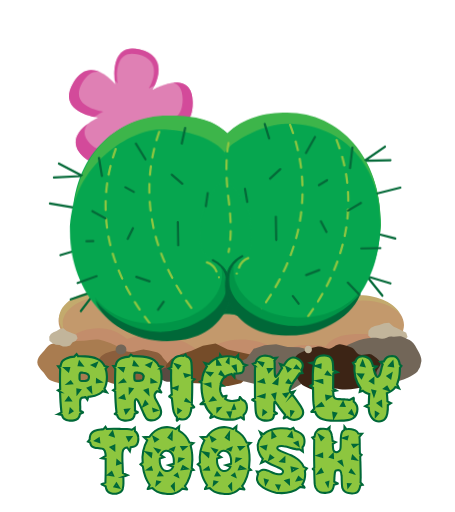
t = 0.00 s
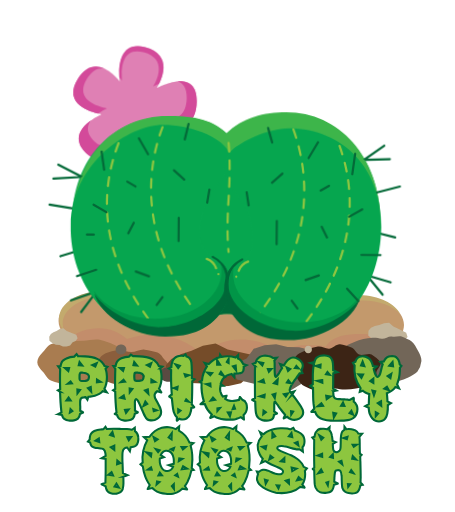
t = 0.23 s
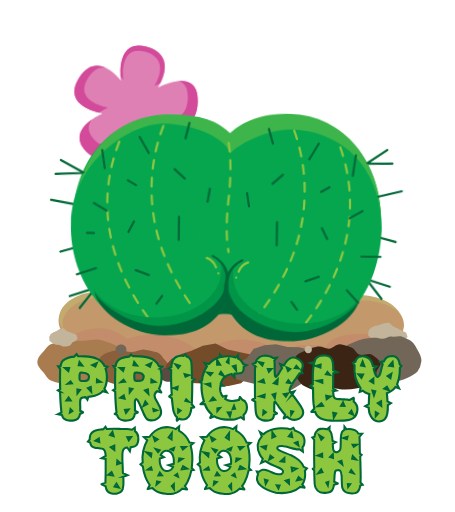
t = 0.35 s
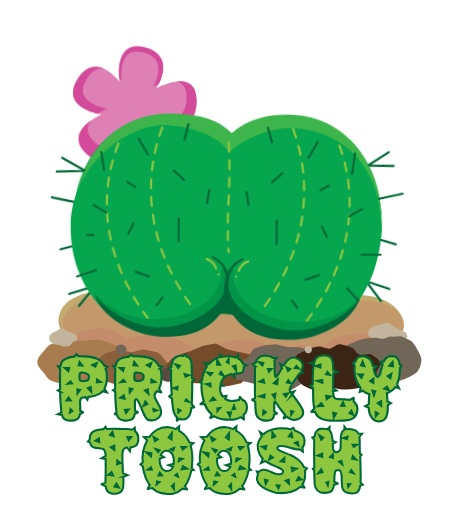
t = 0.60 s
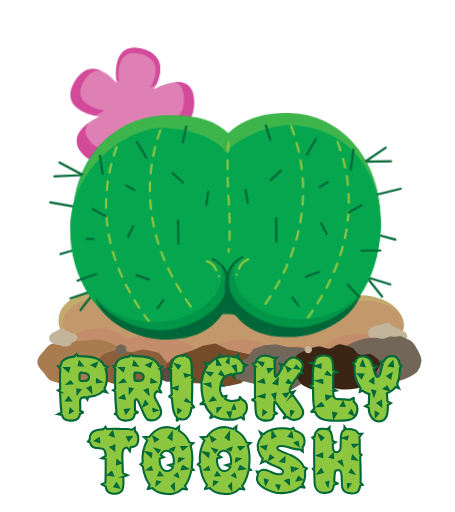
t = 0.73 s
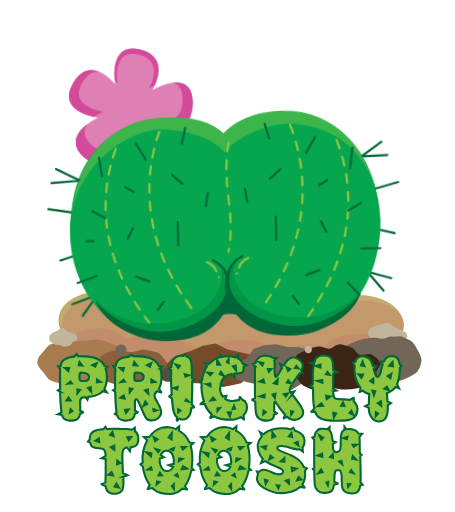
t = 0.98 s

The animated SVG that drew these frames (rendered in a browser with its animation timeline set to each time). Animation: 3 CSS @keyframes rules; one cycle of 1.10 s, repeats indefinitely.

<svg xmlns="http://www.w3.org/2000/svg" viewBox="0 0 411.79 463.34"><defs><style>    @keyframes sway {
      0% {
        transform: rotate(-1deg);
      }

      50% {
        transform: rotate(1deg);
      }

      100% {
        transform: rotate(-1deg);
      }
    }

    @keyframes sway2 {
      0% {
        transform: rotate(-2deg);
      }

      50% {
        transform: rotate(2deg);
      }

      100% {
        transform: rotate(-2deg);
      }
    }

    @keyframes line {
      0% {
        d: path('M206.85 129.2 Q203 150 206.85 180 T 206.85 228');
      }

      50% {
        d: path('M206.85 129.2 Q210.7 150 206.85 180 T 206.85 228');
      }

      100% {
        d: path('M206.85 129.2 Q203 150 206.85 180 T 206.85 228');
      }
    }

    #bkg {
      animation: sway2 1s 100ms ease infinite;
      transform-origin: center;
    }

    #needle-crack path {
      animation: line 1s ease infinite;
    }

    #flower {
      animation: sway 1s ease infinite;
      transform-origin: 50%;
    }

    #left,
    #right {
      transform: rotate(0);
      transform: rotate(3deg);
      animation: sway 1s ease infinite;
    }

    #left {
      transform-origin: 75% center;
    }

    #right {
      transform-origin: 25% center;
    }.cls-1,.cls-19,.cls-20,.cls-23{fill:none;}.cls-2{fill:#c3996c;}.cls-3{fill:#c38d6b;}.cls-4{fill:#c3aa6d;}.cls-5{fill:#a97c50;}.cls-6{fill:#8b5e3c;}.cls-7{fill:#754c29;}.cls-8{fill:#726658;}.cls-9{fill:#c2b59b;}.cls-10{fill:#3c2415;}.cls-11{fill:#594a42;}.cls-12,.cls-13{fill:#8dc63f;stroke:#006838;}.cls-12,.cls-13,.cls-19,.cls-20,.cls-23{stroke-miterlimit:10;}.cls-12{stroke-width:1.95px;}.cls-13{stroke-width:1.86px;}.cls-14{fill:#df80b4;}.cls-15{fill:#d34a9a;}.cls-16{fill:#06a64f;}.cls-17{fill:#3db54a;}.cls-18{fill:#006838;}.cls-19{stroke:#046938;}.cls-19,.cls-20,.cls-23{stroke-linecap:round;stroke-width:2px;}.cls-20,.cls-23{stroke:#8fc640;}.cls-20{stroke-dasharray:8.04 8.04;}.cls-21{fill:#019547;}.cls-22{fill:#8fc640;}.cls-23{stroke-dasharray:8;}</style></defs><g id="bounds"><rect class="cls-1" width="411.79" height="463.34"/></g><g id="pot"><path class="cls-2" d="M53,290.53C53,277,70.51,266,92.07,266a53.75,53.75,0,0,1,25.32,5.88,106.58,106.58,0,0,1,22.51-2.33c17.93,0,34.22,4.2,46.65,11.2a98.08,98.08,0,0,1,33.52-5.51,96.51,96.51,0,0,1,37.74,7.19,72.5,72.5,0,0,1,24.26-3.92,76.47,76.47,0,0,1,13.13,1.12c7-6.07,18.52-10.08,31.42-10.08,21.56,0,39,11,39,24.54,0,12.79-15.47,23.24-35.17,24.46-5.86,13.35-25.2,23.15-48.29,23.15a75.38,75.38,0,0,1-24.26-3.92,96.57,96.57,0,0,1-37.74,7.18,101.83,101.83,0,0,1-26.14-3.26c-16.62,4.51-40.27,1.42-62.06,1.83C54.64,344.94,70,337.94,70,313.58a23.83,23.83,0,0,1,.11-2.8C59.72,306.39,53,298.93,53,290.53Z"/><path class="cls-3" d="M85.38,340.87c9-.15,43.23,1.74,50.84,1.74,17.94,0,69.8,1.35,81.4,1.51,13.13-.16,53.67,2.51,62,2.67,4.46,0,32.2-2.4,45.09-2.4,16.69,0,38.49-5,38.49-10.11,0-22.49-14.68-32-36.25-32-12.89,0-25.26,1.22-32.29,11.31-4.34-1.25-13.47-1.15-17.93-1.15-8.32-.16-16.8,1.49-21.37,12-4.55-12-24-17.24-37.1-17.09-11.6-.15-25.84,3.68-34.16,14.3A67.84,67.84,0,0,0,137.44,303a66.54,66.54,0,0,0-22.51,3.87c-7.5-6.51-16.29-9.92-25.32-9.77-21.57,0-38.79,13.79-38.79,36.28C50.82,338.45,68.69,340.87,85.38,340.87Z"/><path class="cls-4" d="M73.62,315.93a21.94,21.94,0,0,1,.12-2.8c-1.18-.49-2.3-1-3.38-1.61.09,7,2.76,13.62,7.43,19.49A30.16,30.16,0,0,1,73.62,315.93Z"/><path class="cls-4" d="M56.73,292.88c0-13.53,17.36-24.55,38.79-24.55,9-.09,20.69,2,28.14,5.88,7.34-1.58,11.82-2.33,19.39-2.33,17.82,0,27.68,10.74,40,17.74,10.49-3.74,28.12-12.14,39.65-12.05,13.05-.09,31.92,3.91,43.45,8.77,7.57-2.62,9.9-5.59,18.17-5.5A75.63,75.63,0,0,1,297.39,282c7-6.07,18.4-10.08,31.21-10.08,14.5,0,27.12,5,33.78,12.49-4.9-10-19.63-17.28-37.06-17.28-12.81,0-24.23,4-31.22,10.08a75.43,75.43,0,0,0-13-1.12A72.13,72.13,0,0,0,257,280a95.59,95.59,0,0,0-37.51-7.19,97.17,97.17,0,0,0-33.31,5.51c-12.35-7-28.54-11.2-46.36-11.2a105.92,105.92,0,0,0-22.37,2.33,53.14,53.14,0,0,0-25.16-5.88c-21.43,0-38.79,11-38.79,24.55a18,18,0,0,0,5,12.08A16.47,16.47,0,0,1,56.73,292.88Z"/><path class="cls-5" d="M114.54,327.9c0,3-.45,5.77-3,8.34s-4.22,5.85-8.34,7.6a66.38,66.38,0,0,1-13.49,3.71c-4.35.77-9.56-2.39-14.46-2.39S65,348.73,60.62,348c-4.75-.84-10.33-1.82-14.06-3.4-4.13-1.74-5.4-5.82-7.8-8.23-2.55-2.58-5-5.39-5-8.43s1.94-6.07,4.49-8.65c2.4-2.41,4.15-6.31,8.28-8.06,3.73-1.58,10-1,14.77-1.83a80.84,80.84,0,0,1,14-1.08c4.9,0,10.43-1.55,14.78-.78,4.75.83,9.4,2.91,13.13,4.49,4.12,1.75,6.06,5.11,8.46,7.53C114.17,322.09,114.54,324.85,114.54,327.9Z"/><path class="cls-6" d="M86.25,332.27a8.24,8.24,0,0,1,2.49-6.59c2-1.91,3.49-4.62,6.9-6a56.65,56.65,0,0,1,11.16-2.93c3.6-.61,7.91,1.88,12,1.88s8.51-2.82,12.11-2.21c3.93.66,8.55,1.44,11.63,2.69,3.42,1.38,4.47,4.59,6.45,6.5s4.15,4.26,4.15,6.66-1.6,4.8-3.71,6.83-3.44,5-6.85,6.37c-3.09,1.25-8.3.78-12.22,1.44a69.87,69.87,0,0,1-11.56.86c-4.05,0-8.63,1.22-12.23.62a53.63,53.63,0,0,1-10.86-3.56c-3.41-1.37-5-4-7-5.94S86.25,334.68,86.25,332.27Z"/><polygon class="cls-7" points="241.7 330.54 235.58 336.57 226.04 339.44 218.14 346.8 206.87 349.24 195.13 349.67 183.81 346.98 172.22 346.57 161.11 343.88 151.11 338.99 150.17 330.54 155.12 324.8 163.46 320.54 173.32 317.34 183.61 312.98 195.13 310.96 206.08 316.28 216.47 318.59 226.57 320.88 237.26 323.37 241.7 330.54"/><polygon class="cls-8" points="209.94 335.36 214.89 328.17 223.18 324.49 229.6 315.71 239.47 312.45 249.92 311.49 260.29 314.14 270.68 314.15 280.85 316.81 290.22 322.04 291.79 331.73 287.85 338.54 280.77 343.77 272.23 347.84 263.41 353.27 253.51 352.12 243.02 350.36 233.53 348.11 224.3 345.89 214.53 343.44 209.94 335.36"/><polygon class="cls-9" points="70.22 306.09 68.45 308.57 65.74 309.65 63.46 312.67 60.27 313.55 56.98 313.56 53.83 312.24 50.59 311.9 47.5 310.59 44.74 308.36 44.56 304.74 46.01 302.37 48.38 300.68 51.18 299.46 54.1 297.76 57.35 297.07 60.37 299.49 63.26 300.63 66.07 301.75 69.05 302.97 70.22 306.09"/><polygon class="cls-9" points="368.87 304.99 366.11 307.69 362.23 308.56 358.69 311.82 354.17 312.37 349.6 311.86 345.4 309.79 340.95 308.86 336.83 306.8 333.28 303.69 333.48 299.32 335.77 296.7 339.27 295.04 343.3 294.02 347.56 292.44 352.15 292.13 356.04 295.51 359.9 297.34 363.66 299.13 367.63 301.06 368.87 304.99"/><path class="cls-8" d="M381.41,326.77a18.89,18.89,0,0,1-3.73,9.71c-1.79,2.08-5.34,3.6-8.2,5.12a41.61,41.61,0,0,1-8.62,3.1c-2.72.72-6.09-1.94-9.15-1.68-2.84.23-5.81,4.47-8.84,4.27s-6.05-1.77-8.82-2.39c-3-.68-4.49-5.5-7.09-6.59-2.9-1.21-7.83,1.9-10.07.28-2.63-1.91-5.82-4.28-7.3-6.59-1.73-2.69,2.79-7,3-10s-1.69-6,.4-8.47c1.78-2.08,5-2.41,7.83-3.94a35.88,35.88,0,0,1,8-2.74,47.9,47.9,0,0,1,8.41-1.09c2.84-.24,5.41.53,8.44.74s6.21-2.6,9-2c3,.68,6.8-.78,9.39.3,2.9,1.22,6.29,2.58,8.53,4.21,2.63,1.9,4.1,5.88,5.59,8.19C379.89,320,381.61,323.79,381.41,326.77Z"/><path class="cls-10" d="M264.4,330.7a17.3,17.3,0,0,1,4.41-9.41c2-2,6-3.39,9.24-4.81a50.94,50.94,0,0,1,9.65-2.81c3-.63,6.7,2.06,10.11,1.89,3.15-.16,6.57-4.24,9.93-3.95s6.65,1.89,9.71,2.57c3.31.74,4.82,5.51,7.67,6.65,3.18,1.26,8.75-1.66,11.19,0,2.85,1.93,6.33,4.35,7.9,6.65,1.85,2.68-3.29,6.77-3.6,9.69s1.7,6-.68,8.29c-2,2-5.58,2.23-8.8,3.65a44,44,0,0,1-9,2.48,60.08,60.08,0,0,1-9.37.85c-3.15.16-6-.66-9.34-.95s-7,2.39-10,1.7c-3.31-.74-7.56.59-10.4-.54-3.19-1.27-6.91-2.69-9.35-4.34-2.86-1.94-4.38-5.88-6-8.18C265.89,337.43,264.08,333.62,264.4,330.7Z"/><path class="cls-9" d="M279,319.73c4.37,0,4.38-6.79,0-6.79s-4.38,6.79,0,6.79Z"/><path class="cls-11" d="M151.05,345.4h2.46a6.64,6.64,0,0,0,4.53-1.88,6.42,6.42,0,0,0,0-9.06,6.69,6.69,0,0,0-4.53-1.88h-2.46a6.62,6.62,0,0,0-4.53,1.88,6.4,6.4,0,0,0,0,9.06,6.65,6.65,0,0,0,4.53,1.88Z"/><path class="cls-8" d="M109.12,320.83h.78a5,5,0,0,0,3.19-1.31,3.45,3.45,0,0,0,.93-1.45,3.36,3.36,0,0,0,.38-1.74l-.16-1.19a4.54,4.54,0,0,0-1.15-2l-.91-.7a4.56,4.56,0,0,0-2.28-.62h-.78a3.44,3.44,0,0,0-1.73.39A4,4,0,0,0,105,314.6a3.44,3.44,0,0,0-.39,1.73l.16,1.2a4.61,4.61,0,0,0,1.16,2l.91.7a4.42,4.42,0,0,0,2.27.61Z"/></g><g id="text"><path class="cls-12" d="M97.23,331.92l-1.67,1.85a16.47,16.47,0,0,1,.57,2q.23,1,.39,2.16a23.74,23.74,0,0,1,.14,6,24.79,24.79,0,0,1-1.19,5.63,6.43,6.43,0,0,1-.44,1.14c-.18.35-.35.73-.53,1.14L96.61,355l-3.69-1a12.23,12.23,0,0,1-3.08,2.46,18.15,18.15,0,0,1-4,1.67,21.76,21.76,0,0,1-4.27.79c-.29.06-.57.1-.83.14s-.52,0-.75,0l-.88,2.64-1.67-2.29h-.09l-1.49.18a7.56,7.56,0,0,0-1.41.26A2.38,2.38,0,0,0,73,361.1a7,7,0,0,0-.48,2.55v1.8c0,.68,0,1.39.09,2.16s0,1.4,0,2.11,0,1.37,0,2l2.46,1.32a.25.25,0,0,1,.08.17c0,.06,0,.09-.08.09l-2.64,1.32q-.44,3.08-1.89,4.26a7.5,7.5,0,0,1-3.56,1.54,17.26,17.26,0,0,1-2.9.26c-.35,0-.69,0-1,0a8.49,8.49,0,0,1-.92-.13,7.44,7.44,0,0,1-4-1.41,4.19,4.19,0,0,1-1.14-1.27,10.08,10.08,0,0,1-.88-2.24l-3.17-.71c0-.06.15-.09.44-.09s.44,0,.44-.08-.16-.09-.48-.09h-.4l2.64-1.41c-.35-3.1-.63-6.2-.83-9.27s-.34-6.2-.4-9.36a.08.08,0,0,1,.09-.09l-2-1.32,2-1.05q-.18-4.58-.18-9.14t.18-9.06l-1.85-2.55,2.2-.08a12.35,12.35,0,0,1,.62-2.47,7.15,7.15,0,0,1,1.84-2.77,10.27,10.27,0,0,1,2.81-1.71,20.32,20.32,0,0,1,7.12-1.67l2.11-2.28,1.5,2q2.8-.09,6.11.09a43.53,43.53,0,0,1,6,.7A24.76,24.76,0,0,1,88.44,325a12.53,12.53,0,0,1,3.87,2.9c.4.47.8,1,1.18,1.49a10,10,0,0,1,1,1.76Zm-38.5,1.14,3.08,2.73.7-2.73Zm5.1,29.36-1.76-2.55-1.85,2.55Zm0-17.14-2.38,2L65,347Zm-.53,28,2.11-1.23-1.58-1.67Zm6.77-20.74.09,3.25,2.19-2.9Zm1.23-22.07,3.08.27L72,327.7Zm6.24,14.16a7.5,7.5,0,0,0,1.49-.4,1.78,1.78,0,0,0,.88-.84,6,6,0,0,0,.53-1.71,3.58,3.58,0,0,0-.09-1.8c-.29-.94-1.2-1.64-2.72-2.11a10.73,10.73,0,0,0-2.24-.48,9.06,9.06,0,0,0-2-.05,1.46,1.46,0,0,0-.92.53,3.78,3.78,0,0,0-.4,1.05,13.44,13.44,0,0,0-.09,1.67v1.85a11.75,11.75,0,0,0,.22,1.36,1.47,1.47,0,0,0,.92.93,10.78,10.78,0,0,0,2.11.17A13.82,13.82,0,0,0,77.54,344.67Zm4.92,9.58-.35-4-2.46,1Zm5-25.41-3.78,1.59,2.55,1.32Zm3.61,16.79-3.26-2-.08,2.46Z"/><path class="cls-12" d="M146.88,331.83l-2,1.67H145a21.35,21.35,0,0,1,.57,2.11c.14.71.27,1.41.39,2.11a26.15,26.15,0,0,1,.18,6.07,21.12,21.12,0,0,1-1.23,5.62,7.3,7.3,0,0,1-.44,1.14l-.53,1.06,2,3.34c.12,0,.12.06,0,.17h-.09l-3.6-1.05a5.85,5.85,0,0,0-2.24,2.81,5.18,5.18,0,0,0,0,2,8.79,8.79,0,0,0,.43,1.53,17.33,17.33,0,0,0,1,1.89,7.67,7.67,0,0,0,.62,1.06c.35.7.74,1.46,1.18,2.28s.84,1.58,1.19,2.29a17.51,17.51,0,0,1,1,2.77,13.1,13.1,0,0,1,.4,2.24,6.4,6.4,0,0,1-1.41,4.13,9.21,9.21,0,0,1-2,1.76,11.2,11.2,0,0,1-2.41,1.23,9.82,9.82,0,0,1-3.08.35,17.37,17.37,0,0,1-1.85-.18,3.81,3.81,0,0,1-1.54-.57,6.5,6.5,0,0,1-1.18-1.1c-.29-.41-.63-.95-1-1.62s-.84-1.6-1.36-2.77q-.36-.79-.75-1.71c-.26-.62-.54-1.25-.84-1.9l-1.1-2.55c-.38-.87-.74-1.72-1.09-2.54-.47-1-.94-1.92-1.41-2.77s-.94-1.33-1.41-1.45a1,1,0,0,0-.7.35,1.16,1.16,0,0,0-.44.7c-.06.3-.12.68-.17,1.15s0,1.21,0,1.88,0,1.37,0,2.07.09,1.49.09,2.2v2l2.46,1.41c.06,0,.09,0,.09.08a.26.26,0,0,1-.09.18L122,374.46q-.45,3.26-1.81,4.4a7.15,7.15,0,0,1-3.56,1.49,14,14,0,0,1-2.81.26c-.35,0-.7,0-1,0a8.17,8.17,0,0,1-1-.13,7.17,7.17,0,0,1-3.87-1.5,6.56,6.56,0,0,1-1-1.14,6.91,6.91,0,0,1-1-2.28l-1.93-.79a.16.16,0,0,1-.18-.18l.09-.09,1.49-1.23q-.52-4.65-.79-9.36t-.35-9.45v-.09l-1.85-1.23,1.85-1.14q-.18-4.48-.13-9t.22-9.14l-1.76-2.55,2-.09a14.56,14.56,0,0,1,.62-2.46,7.08,7.08,0,0,1,1.84-2.77,10,10,0,0,1,2.82-1.71,20.88,20.88,0,0,1,7-1.59l1.58-1.67,1.93,1.32c1.94-.06,4,0,6.11.13a49.63,49.63,0,0,1,5.93.75,21.26,21.26,0,0,1,5.28,1.71,12.24,12.24,0,0,1,3.78,3,10,10,0,0,1,1.23,1.49,13.9,13.9,0,0,1,1,1.76ZM108.47,333l2.9,2.63.79-2.63Zm4.22,27.68-.71-2.81-2.9,2.11Zm.35-15.38-1.23-1.58-2.29,2Zm1,28.22,2.19-2.82-3.07.35Zm3.34-22,.08,3.43,2.29-3Zm3.42-21.09,3.17.26-2.46-3.08Zm9,9.4a3.86,3.86,0,0,0-2.73-2.2,15.08,15.08,0,0,0-2.15-.39,8.94,8.94,0,0,0-1.89-.05,1.49,1.49,0,0,0-1.32,1.59,6.81,6.81,0,0,0-.17,1.67,15.46,15.46,0,0,0,.09,1.75,4.89,4.89,0,0,0,.17,1.5,1.35,1.35,0,0,0,.88.79,6.08,6.08,0,0,0,2.11.22,15.46,15.46,0,0,0,2.28-.22,9.84,9.84,0,0,0,1.46-.35,1.65,1.65,0,0,0,.83-.79,6.56,6.56,0,0,0,.53-1.67A4,4,0,0,0,129.74,339.83Zm.18,27.42,3.25-1.75-1.67-2.11Zm1.31-13.88,2.9,2.9-.44-3.87Zm1.76-23,2.64,1.41,1.14-3.08ZM137,346l3.25-.43-3.17-2Zm4.57,25.32-2.73-1.06.35,1.85Z"/><path class="cls-12" d="M176,343.26l-2,1.76H174q0,5-.09,10.24c-.06,3.48-.17,7-.35,10.59l2.2,2.55v.17a.08.08,0,0,1-.09.09l-2.46.44a19,19,0,0,1-1.32,5.89,7,7,0,0,1-3.08,3.73,7.53,7.53,0,0,1-3.34.93h-.08a7.75,7.75,0,0,1-3.17-.71l-1.93,1.67h-.18c-.06,0-.09,0-.09-.08l.09-2.9a7.77,7.77,0,0,1-1.76-2.2,15.8,15.8,0,0,1-1.71-5.41q-.48-3.19-.83-7.07l-.27-2.37-2.28-1.67q-.09,0-.09-.18l.09-.09,2.11-1.67h.08q-.43-5.54-.57-11.07t0-11.08l-2-1.32,2.2-1.23a2.36,2.36,0,0,1,0-.48,2,2,0,0,0,0-.4,16.82,16.82,0,0,1,1.06-4.61,7.38,7.38,0,0,1,1.75-2.59,8.19,8.19,0,0,1,2.46-1.54,10.4,10.4,0,0,1,3.43-.66,5.62,5.62,0,0,1,1.14-.05c.36,0,.74.08,1.15.14l1.84-1.32.79,1.84a6.94,6.94,0,0,1,2.9,1.67,6.79,6.79,0,0,1,1.63,4q.31,2.55.4,7.38c.05,1,.08,2.07.08,3.21v3.56Zm-18.45,7.91,2.81,1.23.35-2.29Zm1.4-21.36,2.29,3.17,1.49-2Zm2.38,43.33,1.93-1.58-1.93-1.05Zm5.88-34.36.71,2.1,2.9-1.23Zm3.34,24.61-2-1.94-.7,1.32Z"/><path class="cls-12" d="M219.42,361.89a5,5,0,0,1,3.42,3.25,9.65,9.65,0,0,1,.66,3.83,8.92,8.92,0,0,1-.92,3.82,12.9,12.9,0,0,1-2.11,2.82l.26,3.77c0,.06,0,.09,0,.09s0,0,0,.09h-.09l-.09-.09-2.55-1.93a15.21,15.21,0,0,1-4.13,1.58,15.92,15.92,0,0,1-3.16.57c-1.12.09-2.26.13-3.43.13a38.87,38.87,0,0,1-4.79-.3,25,25,0,0,1-4.53-1,20.22,20.22,0,0,1-4-1.76l-3.52,1.49a.08.08,0,0,1-.09-.09s-.08,0-.08-.17l1.4-2.9a21.91,21.91,0,0,1-6.32-9.41l-3.78.18c-.06,0-.09,0-.09-.05s0,0-.09,0,0-.18.09-.18l3-2.46a43.62,43.62,0,0,1-1.81-8.22,46.78,46.78,0,0,1-.22-8.3v-.09l-1.49-1.23,1.85-1a27.22,27.22,0,0,1,4.48-12.75l-2-3.08,3.6,1a21.32,21.32,0,0,1,4.48-3.87,19.42,19.42,0,0,1,5.45-2.28l.36-2.29,1.31,1.94a24.86,24.86,0,0,1,12.75.52l2.2-2.1v3a8.32,8.32,0,0,1,2.81,2,10,10,0,0,1,1.76,2.95l3,1.14-2.46,1.14a5.36,5.36,0,0,0,.05.7,6.48,6.48,0,0,1,0,.8,8.94,8.94,0,0,1-.57,2.72,3.16,3.16,0,0,1-2.24,1.76,8.09,8.09,0,0,1-2.51.35c-1,0-2,.06-3.12.17l-.08,3.17-2.47-2.9a7.16,7.16,0,0,1-1,.26,7.26,7.26,0,0,0-1,.27A10.36,10.36,0,0,0,203,341.5a12.62,12.62,0,0,0-2.85,4.57,4.88,4.88,0,0,0-.27.62,6,6,0,0,0-.17.7l2.11,1.67h-2.29a12,12,0,0,0-.09,5.19,13,13,0,0,0,2.29,4.66l3.08-.8H205v.18l-1.14,2.64a9.1,9.1,0,0,0,4.57,1.84,12.06,12.06,0,0,0,3.12,0c1-.15,2-.31,3-.49.29-.05.57-.1.84-.13s.54-.07.83-.13l.88-2.64c.06,0,.09,0,.09,0s0,0,.09,0l.08.08Zm-32.79-14.24,3.87,1.94-.18-2.55Zm1.23-10.37,2.46,2.2,1.5-1.76Zm6.68,24.44-1.76-1.85-1.93,2.55Zm2-31.65h2.55l-2.55-4Zm2.38,39.29-2.11.27v2.2ZM200,336.58l-1.14,1.93,3.6,1.5Zm5.36-9,1.5.88V325Zm.88,45.71,1.85,3.34.88-3.43Zm5.54-5.89-1.14,2.72,2-.35Zm-.88-35.86,2.73,3.51-.36-4.13Z"/><path class="cls-12" d="M268.41,341.68c-.65.82-1.28,1.68-1.89,2.59s-1.2,1.8-1.76,2.68a28.46,28.46,0,0,0-1.45,2.55,13,13,0,0,0-.88,2.11,3.42,3.42,0,0,0-.13,1.93,5.12,5.12,0,0,0,.83,1.76l3.08-1.05-1.85,2.81.09-.09a1,1,0,0,1,.35.44c1,1.17,2,2.54,3.12,4.09l2.86,4.08q1.41,2,2.5,3.87a7,7,0,0,1,1.1,3.61,5.79,5.79,0,0,1-.83,3.25,6.94,6.94,0,0,1-2.68,2.55,9.13,9.13,0,0,1-4.4,1.14,6.69,6.69,0,0,1-3.07-.62,9.22,9.22,0,0,1-3.52-2.11l-2.9,1.24-.09.08-.09-.08v-.18l1.24-2.81-.8-1.06q-1.31-1.57-2.72-3.43t-2.64-3.6l-.17-.26c-.65-.94-1.22-1.75-1.72-2.42a3.75,3.75,0,0,0-1.18-1.19h-.18c-.18.12-.29.52-.35,1.19s-.09,1.39-.09,2.15v3.69a15.52,15.52,0,0,1-.09,1.76l2.55,1.76a.09.09,0,0,1,0,.18l-2.72,1v.36a7.06,7.06,0,0,1-.93,3,4.12,4.12,0,0,1-2.06,1.5,12.11,12.11,0,0,1-3.78.52,16.2,16.2,0,0,1-3.69-.44,11.06,11.06,0,0,1-3.17-1.58,6.11,6.11,0,0,1-2-2.63,14.38,14.38,0,0,1-.92-4.4c-.15-1.81-.28-4.51-.4-8.08L228.5,362c-.12,0-.17,0-.17-.09s0-.08,0-.08,0,0,0-.09l2.47-1.5c-.06-3.86-.09-7.82-.09-11.86V336.05c.06-1.05.09-2,.09-2.72s0-1.44.08-2h.09l-2-2,2.46-1a11.41,11.41,0,0,1,.57-1.94,7.74,7.74,0,0,1,.84-1.4,8.47,8.47,0,0,1,2.37-2.07,8.14,8.14,0,0,1,3.43-1,16,16,0,0,1,4.17.22,9.3,9.3,0,0,1,3.56,1.36.7.7,0,0,0,.4.22.81.81,0,0,1,.39.22l3.34-.26-2.19,2.64a16.29,16.29,0,0,1,.26,3.07v2.86c0,1,0,2.05,0,3.08s.08,2,.14,2.81a12.82,12.82,0,0,0,.26,2.06c.29,1,.75,1.13,1.36.4s1.36-1.74,2.24-3a35.09,35.09,0,0,1,2.73-4.4l-1.76-3.69,3.34,1.14c.29-.46.59-.92.88-1.36s.58-.86.88-1.27c2.17-2.93,4.33-4.43,6.5-4.49a8.1,8.1,0,0,1,3.87.84,10.24,10.24,0,0,1,3.16,2.24,6.15,6.15,0,0,1,1.41,6.59c-.12.3-.25.6-.4.93l-.48,1.09,1,2.47-2.55.17c-.41.59-.85,1.23-1.32,1.93S268.93,341,268.41,341.68Zm-33.84-13.89,2.81,2.81.88-2.11Zm3.78,15.82-3.26,1.76,4,.88Zm1.14,13.62-4.22,1.41,3.95,1.06Zm1,15.83-1.94-1.32-.26,3.07Zm2-39.12.88,2.38,2.19-2.38Zm4.22,23.12,1.93,3.08.61-3.87Zm1.31-10.2,2.9.71.36-4.05Zm9,9.93,1.67,2,1.76-2.64Zm2.55-24.08,1.14,2.9,1.85-1.58Zm3.51,14-2.1-2.46-1.24,1.84Zm2.11,25.84-1.75-.35.17,2.81Zm1.76-39.47,3.26.36-2-2.29Z"/><path class="cls-12" d="M320.17,363.56a7.39,7.39,0,0,1,1.41,1.23,8.58,8.58,0,0,1,1.71,3.52,9.28,9.28,0,0,1,0,4.13,9.54,9.54,0,0,1-3.78,6.07,8.36,8.36,0,0,1-3,1.36,29,29,0,0,1-3.48.57c-1.17.12-2.37.2-3.6.26s-2.58.09-4,.09c-.94,0-1.91,0-2.9,0s-2.08-.08-3.26-.14a35.64,35.64,0,0,1-7.11-1.27,11.59,11.59,0,0,1-4.31-2.33,9.59,9.59,0,0,1-2.64-4.31l-3.25.09a.08.08,0,0,1-.09-.09c-.12-.11-.12-.17,0-.17l2.55-2.81c-.12-.65-.22-1.31-.31-2s-.19-1.42-.31-2.24a60.29,60.29,0,0,1-.39-6.51c0-2.46-.08-5.12-.13-8v-.08l-2.46-1.59,2.28-1.67c-.06-1.11-.07-2.18,0-3.2s0-2,0-2.95c0-1.64,0-3.08.09-4.31s.13-2.3.22-3.2.19-1.72.31-2.42a17.56,17.56,0,0,1,.44-2l-3-1.15,3.43-.79a13.38,13.38,0,0,1,.87-2.41,4.73,4.73,0,0,1,1.5-1.81,7.63,7.63,0,0,1,3.25-1.45,15.31,15.31,0,0,1,3.78-.3,12,12,0,0,1,3.52.66,4.78,4.78,0,0,1,2.54,2.24,9.7,9.7,0,0,1,1.23,4.17,62.15,62.15,0,0,1,.27,6.29l3.69,1.75-3.6,1q-.09,3.43-.09,6.9t-.09,7l2.9,1.76-2.81.52.09.09a33.33,33.33,0,0,0,.13,3.47,4.49,4.49,0,0,0,.57,1.89,2.61,2.61,0,0,0,1.32,1.28,9.6,9.6,0,0,0,2.81.57h1.19a10.7,10.7,0,0,1,1.36.09c.88,0,1.82,0,2.81.09s2,.14,3,.26c.29.06.57.1.84.13s.54.08.83.13l3.43-1.84h.18a.29.29,0,0,1,.08.17Zm-34.1-32.43,3.87,1.49.17-2.63Zm5.54,12.92-4.22.62,4.31,1.67Zm.61,23.12-1.4-2.11-3,2.46Zm2.9-28.48,3.25.44-2-2.38Zm4,20.13-3.87-.62.44,3Zm2.55,14.94.52,3.87,1.94-3.34Zm10-6.42-1.23-3-1.67,2.9Zm6.33,4.49-1.59,1.93,3,1.32Z"/><path class="cls-12" d="M359.39,324.1a7.61,7.61,0,0,1,1.41,2.06,13.61,13.61,0,0,1,1,3.74l1.49,1.32L361.94,333a55.21,55.21,0,0,1-.35,6.06,25.81,25.81,0,0,1-1.32,6c-.11.35-.25.79-.39,1.32a7.54,7.54,0,0,1-.49,1.32l1.76,3.69-3.34-1.15a16.05,16.05,0,0,1-3.34,3.39,18.94,18.94,0,0,1-4.31,2.33c.12,1.23.22,2.43.31,3.6s.16,2.4.22,3.69l3.08,1.5L351,366.64v.09a36.77,36.77,0,0,1-.49,7.6,10.43,10.43,0,0,1-1.89,4.44,6.65,6.65,0,0,1-2.68,2.07,8,8,0,0,1-2.94.57,7.2,7.2,0,0,1-3.08-.62c-2.23-.88-3.95-2.87-5.18-6a10.2,10.2,0,0,1-.66-2.33c-.15-.85-.28-2-.4-3.39V369l-3.07-1.4,3.16-1.85c.06-1.52.11-3,.17-4.52s.15-3,.27-4.53a11.81,11.81,0,0,1-3.12-1.23,21.43,21.43,0,0,1-2.68-1.85l-2.82,1.06.71-3.43a30.31,30.31,0,0,1-4.66-9.76,29.6,29.6,0,0,1-.7-10.81l-1.5-2.2,2.2-1.14a6.89,6.89,0,0,1,2.2-3.6,6,6,0,0,1,3.07-1.23,8.86,8.86,0,0,1,3.74.26,10,10,0,0,1,3.21,1.58,7.83,7.83,0,0,1,2.11,2.64,26.48,26.48,0,0,1,1.49,3.87.59.59,0,0,0,0,.26.41.41,0,0,1,.05.18l3.25.44-2.55,2.11c.29,1.17.6,2.28.92,3.34a10.76,10.76,0,0,0,1.1,2.54q.79,1.5,1.59,1.41c.52-.06,1-.47,1.4-1.23a8.86,8.86,0,0,0,1.14-2.86c.3-1.2.62-2.56,1-4.08a15.63,15.63,0,0,1,.44-1.67c.18-.53.35-1.06.53-1.58l-2.2-2.11,3.25-.53a10.9,10.9,0,0,1,1.5-2.38,6.12,6.12,0,0,1,2.94-2,10.7,10.7,0,0,1,3.12-.52,7.56,7.56,0,0,1,2.51.52A6.69,6.69,0,0,1,359.39,324.1ZM328.54,339l-4-.17,2.55,3Zm1.15-7.64-1.5-4-1.41,3.43Zm5.44,13.53,2.73,1.58v-3.69Zm2,8.7,1.31,4,1.15-3.43Zm3,23,2-2.28-2-1.15ZM342,364.88l3,2.29-.18-4ZM351.75,353l-1.59-2.82L348,351.79Zm2.37-14.68-3.25,2,2.46,1.85Zm1.58-6.86-.44-3.78-2.9,3.26Z"/><path class="cls-13" d="M122.15,390.22a7.3,7.3,0,0,1,3,5.43,12,12,0,0,1-.26,4.32,6.2,6.2,0,0,1-2,3.42,5,5,0,0,1-2.14,1,17.79,17.79,0,0,1-2.49.36l-.71,3.65-2.5-3.47a4.18,4.18,0,0,0-3.65,2.49,13.17,13.17,0,0,0-.58,3.52c-.09,1.51-.07,3.76,0,6.73.12,1.48.2,3.13.23,4.94s.1,3.66.22,5.56l4.19,1.79-3.92,1.51h.09c.06,1.36.09,2.52.09,3.47v2.59a20.34,20.34,0,0,1-.67,5.07,5.36,5.36,0,0,1-1.38,2.14,8.19,8.19,0,0,1-1.52,1.16,7.11,7.11,0,0,1-2.13.8,3.37,3.37,0,0,1-1.07.17h-1a11.88,11.88,0,0,1-3.65-.53,5.8,5.8,0,0,1-4.28-4.27,6.22,6.22,0,0,1-.26-1,5.13,5.13,0,0,1-.09-.93L92,438.39l-.08-.08c0-.06,0-.09,0-.09s0,0,0-.09l3.48-1.34q.18-5.25.22-10.6c0-3.56,0-7.18,0-10.86L92,414.71l3.65-2.14v-.27a12.06,12.06,0,0,0-.89-4.36,3.53,3.53,0,0,0-3-2.05c-.6-.06-1.31-.15-2.14-.27s-2-.15-3-.26a6.49,6.49,0,0,1-2.72-.9,3.59,3.59,0,0,1-1.51-1.55,8.5,8.5,0,0,1-.8-2.45l-2-.8,1.6-2.05a14.17,14.17,0,0,1,.27-2.72,6.57,6.57,0,0,1,1-2.45A7,7,0,0,1,85.32,390,18.59,18.59,0,0,1,91,388.61c.78-.06,1.67-.15,2.68-.26l1.78-2.14,1.16,2q3.1-.18,6.32-.18c2.14,0,4.15,0,6.06.09,2.25,0,4.23.06,5.92.17a31.07,31.07,0,0,1,4.5.63L122,387.1Zm-32.33,9.7-.36-3-3,1.87Zm8.28,29.75,4.19.62-1.34-3Zm1.51-36,3.21,1L101.75,391Zm3.83,9.7-3.11,1.43,3.11,2.32Zm4.1,37.77-2.14-3.39-1.69,2.58Zm-1.6-21,2.94-1-2.68-2.32Zm12.73-24.58-3.47.18,1.34,2.76Z"/><path class="cls-13" d="M175.22,425.3l-2,.36a42,42,0,0,1-3.57,10.6,18.71,18.71,0,0,1-1.11,1.82l-1.2,1.74,2,3v.09a.08.08,0,0,1-.09.09h-.09l-4.19-.72a21.52,21.52,0,0,1-4.72,3.3,14.3,14.3,0,0,1-3.65,1.2,20.38,20.38,0,0,1-3.56.31,16.79,16.79,0,0,1-3.12-.27,26.53,26.53,0,0,1-5.07-.89,14.38,14.38,0,0,1-5.26-2.76,10.42,10.42,0,0,1-1.69-1.51l-4,.8c-.06,0-.09,0-.09,0s0-.05-.09-.05v-.18l1.79-3.29a33.6,33.6,0,0,1-2.28-3.74,36.14,36.14,0,0,1-1.82-4.1,44.85,44.85,0,0,1-2.14-8.9v-.09l-2.14-2,2-1.61a34.21,34.21,0,0,1,.49-10.37,37.6,37.6,0,0,1,3.61-9.66l-3-2.85,5.08-.36a23.65,23.65,0,0,1,5-5.21,17.28,17.28,0,0,1,6.14-3,21.81,21.81,0,0,1,6.46-.45,19.66,19.66,0,0,1,6.27,1.7l3-2.5-.26,3.83a23.87,23.87,0,0,1,5.74,4.59,22.88,22.88,0,0,1,3.87,6.27L175,401l-2.5,2.23a2.91,2.91,0,0,0,.18.71,39.06,39.06,0,0,1,1.29,7.61,47.65,47.65,0,0,1-.13,8.51c-.06.59-.11,1.17-.13,1.74a11,11,0,0,1-.23,1.64Zm-42.48-15.76,3.92,3.47.36-2.67Zm4.55,15.5-.63-2.05L133.9,425Zm1.78-29.48,1.24,3.65,2.32-1.69Zm5.34,11.93-3.38-1,2.05,2.67Zm-.18,28.77-2.13-.45-.36,2.58Zm2.32-6.15-1.87-2.4-1.25,2.58Zm-1.87-15.23a13,13,0,0,0,0,3.74,13.59,13.59,0,0,0,1,3.48,8.76,8.76,0,0,0,1.74,2.67,4.77,4.77,0,0,0,2.14,1.29,5.12,5.12,0,0,0,2.22.13,6.26,6.26,0,0,0,2.85-1.07,5.58,5.58,0,0,0,2-2.75L152.78,421l4.46-1.25a4.14,4.14,0,0,0,.08-1,15.42,15.42,0,0,0-.22-4.18,11.12,11.12,0,0,0-1.38-3.83,5.77,5.77,0,0,0-2.54-2.32,5.5,5.5,0,0,0-3-.53,4.66,4.66,0,0,0-2.67,1.24,9.24,9.24,0,0,0-2,2.68l2.85,1.95Zm7.92-19,2.67,1.78.18-5.53Zm4.9,9.52-2.85,1.16,2.14,1Zm-.09,37-.09-4.18L155.54,440Zm1.25-12.2,2.4,1.16-.71-2.41Zm3.21-13,3.11-1.87-2.76-.45Zm2.4-12.74,1.25,2.23,2.58-2.23Zm5,19.69L165.69,422l-1.15,2.76Z"/><path class="cls-13" d="M227.05,425.3l-2,.36a42,42,0,0,1-3.57,10.6,18.71,18.71,0,0,1-1.11,1.82l-1.2,1.74,2.05,3v.09a.08.08,0,0,1-.09.09H221l-4.19-.72a21.52,21.52,0,0,1-4.72,3.3,14.3,14.3,0,0,1-3.65,1.2,20.38,20.38,0,0,1-3.56.31,16.79,16.79,0,0,1-3.12-.27,26.53,26.53,0,0,1-5.07-.89,14.31,14.31,0,0,1-5.26-2.76,10.42,10.42,0,0,1-1.69-1.51l-4,.8c-.06,0-.09,0-.09,0s0-.05-.09-.05v-.18l1.78-3.29a35.1,35.1,0,0,1-2.27-3.74,36.14,36.14,0,0,1-1.82-4.1,44.16,44.16,0,0,1-2.14-8.9v-.09l-2.14-2,2-1.61a34.21,34.21,0,0,1,.49-10.37A37.6,37.6,0,0,1,185,398.5l-3-2.85,5.08-.36a23.84,23.84,0,0,1,5-5.21,17.41,17.41,0,0,1,6.15-3,21.81,21.81,0,0,1,6.46-.45,19.59,19.59,0,0,1,6.27,1.7l3-2.5-.26,3.83a23.87,23.87,0,0,1,5.74,4.59,22.64,22.64,0,0,1,3.87,6.27l3.48.45-2.5,2.23a2.91,2.91,0,0,0,.18.71,39.06,39.06,0,0,1,1.29,7.61,47.65,47.65,0,0,1-.13,8.51c-.06.59-.1,1.17-.13,1.74a9.82,9.82,0,0,1-.23,1.64Zm-42.48-15.76,3.92,3.47.36-2.67Zm4.55,15.5-.63-2.05L185.73,425Zm1.78-29.48,1.24,3.65,2.32-1.69Zm5.34,11.93-3.38-1,2,2.67Zm-.18,28.77-2.14-.45-.35,2.58Zm2.32-6.15-1.87-2.4-1.25,2.58Zm-1.87-15.23a13,13,0,0,0,0,3.74,13.59,13.59,0,0,0,1,3.48,8.94,8.94,0,0,0,1.74,2.67,4.77,4.77,0,0,0,2.14,1.29,5.12,5.12,0,0,0,2.22.13,6.26,6.26,0,0,0,2.85-1.07,5.53,5.53,0,0,0,2.05-2.75L204.61,421l4.45-1.25a3.54,3.54,0,0,0,.09-1,15.42,15.42,0,0,0-.22-4.18,11.12,11.12,0,0,0-1.38-3.83,5.77,5.77,0,0,0-2.54-2.32,5.5,5.5,0,0,0-3-.53,4.66,4.66,0,0,0-2.67,1.24,9.07,9.07,0,0,0-2,2.68l2.85,1.95Zm7.92-19,2.68,1.78.17-5.53Zm4.9,9.52-2.85,1.16,2.14,1Zm-.09,37-.09-4.18L207.37,440Zm1.25-12.2,2.4,1.16-.71-2.41Zm3.21-13,3.11-1.87-2.76-.45Zm2.4-12.74,1.25,2.23,2.58-2.23Zm5,19.69L217.53,422l-1.16,2.76Z"/><path class="cls-13" d="M277.79,423.79l-1.87,2.4v.09a17.24,17.24,0,0,1,.27,3q0,5.7-2.58,9.17l2,2.68c.12,0,.12.06,0,.17l-.09.09-3.92-.71a20.67,20.67,0,0,1-8,4.36,29.8,29.8,0,0,1-8.64,1.25,26.51,26.51,0,0,1-2.67-.13c-.9-.09-1.76-.19-2.59-.31a24.81,24.81,0,0,1-7-2.28A48.9,48.9,0,0,1,238,441a16,16,0,0,1-3.52-2.94,8,8,0,0,1-1.65-3.12,5.67,5.67,0,0,1-.13-2.94,19.76,19.76,0,0,1,.84-3v-.08l-1.07-2.32,2.14.27a4.24,4.24,0,0,1,1.61-1.16,9.4,9.4,0,0,1,1.87-.54,6.79,6.79,0,0,1,2.53.14,16.79,16.79,0,0,1,2.54.84c.89.36,1.8.76,2.72,1.21a30.13,30.13,0,0,0,2.89,1.2,17.86,17.86,0,0,0,3.16.62,5.62,5.62,0,0,0,2.72-.26,2.31,2.31,0,0,0,1.38-1.34,2.22,2.22,0,0,0-.13-1.78,4.74,4.74,0,0,0-1.83-1.6c-.86-.48-2-1-3.52-1.7l-5-2.18a26.15,26.15,0,0,1-4.9-2.72,1.49,1.49,0,0,1-.31-.17l-.32-.18-3.74,1.69,1.52-3.74a14.92,14.92,0,0,1-2.76-4.1,15.94,15.94,0,0,1-1.83-8.41,15.41,15.41,0,0,1,3.7-7.79l-1.61-3.92,3.21,2.05c.24-.24.46-.45.67-.63l.76-.62a18.74,18.74,0,0,1,3.69-2.05,25.25,25.25,0,0,1,4.68-1.43,40.09,40.09,0,0,1,5.61-.71,30.3,30.3,0,0,1,6.14.27c.54.12,1.06.22,1.56.31s1,.19,1.56.31l2.32-1.33,1.33,2.4a26.29,26.29,0,0,1,3.83,1.78,9.81,9.81,0,0,1,3.07,2.32,7.84,7.84,0,0,1,1.47,2.76,10.25,10.25,0,0,1,.4,3.21,9.46,9.46,0,0,1-.49,2.94,6.15,6.15,0,0,1-1.33,2.22l.35,4-3.2-2.23a8.43,8.43,0,0,1-3.21-.09c-1.48-.29-3.25-.74-5.3-1.33a39.78,39.78,0,0,0-5.65-1.25,10.49,10.49,0,0,0-4.06.05c-1,.26-1.55.63-1.73,1.11q-.72,1.42,3.2,3.21a42.19,42.19,0,0,0,4.37,1.82q2.58.93,5.34,2.18a36.23,36.23,0,0,1,5.26,3.12,16.76,16.76,0,0,1,4.09,4.1,18.46,18.46,0,0,1,1.61,3ZM241,403.57l-3.83.8,3.21,2.05Zm1.16,31.17-2.4-.62.71,3.74Zm4.72-20.57-2.14-1.69-1,3.38Zm2.23-19.32-2.58-3.48-.09,4.72ZM253,439.37l-2.58-.17L252,442Zm4.36-21.46v-3.38l-3.2,2.94Zm4.1,16.3-2.85.8,2.94,2.67Zm-.09-39.36,3.12.8-.72-3.83Zm2.58,28.32.54,3.11,3.74-2.13ZM267,400.9l3,2.14-.63-3.12Zm5.79,33-2.5-2.05-1.51,2.77Z"/><path class="cls-13" d="M328.13,438.48l.09.18c-.06,0-.09,0-.09,0s0,0-.09,0l-2,.71c-.06.36-.16.88-.31,1.56a10.9,10.9,0,0,1-.67,2.05,6.92,6.92,0,0,1-1.29,2,4.43,4.43,0,0,1-2.27,1.29,10.45,10.45,0,0,1-3,.36,13.6,13.6,0,0,1-3.07-.36,11.47,11.47,0,0,1-2.89-1.07,5.63,5.63,0,0,1-2.67-3.47,5.7,5.7,0,0,1-.14-.76c0-.26-.07-.55-.13-.84-.12-.95-.19-1.95-.22-3s-.08-2.09-.14-3.16v-1.69a12.18,12.18,0,0,0-.09-1.52c-.17-2.49-.56-4-1.15-4.63a2.16,2.16,0,0,0-1.25-.62,5.7,5.7,0,0,0-1.43,0,7.23,7.23,0,0,0-1.06.22,1.5,1.5,0,0,0-.81.85,8.29,8.29,0,0,0-.44,1.83,33.23,33.23,0,0,0-.27,3.33,3,3,0,0,0-.09.72v.8a8.91,8.91,0,0,0-.09,1.29,13.07,13.07,0,0,1-.08,1.38l3.2,1.6c0,.06,0,.09.05.09s0,0,0,.09-.06.09-.18.09l-3.29.89c-.06.42-.15.92-.27,1.51a11.1,11.1,0,0,1-.54,1.83,7.29,7.29,0,0,1-.93,1.74,4,4,0,0,1-1.47,1.24,9,9,0,0,1-2.09.72,14.58,14.58,0,0,1-2.54.31,19.11,19.11,0,0,1-2.63-.09,8.33,8.33,0,0,1-2.36-.58q-2.31-.8-3.83-4.1a10.75,10.75,0,0,1-.67-2.4,40.32,40.32,0,0,1-.31-4.54c-.06-1-.1-2.23-.13-3.65s-.08-3.18-.13-5.26l-1.25-.89a.26.26,0,0,1-.09-.18.08.08,0,0,1,.09-.09l1.33-1q-.17-6.22-.17-12.38t.09-12.29v-.53l-1.7-2.05,2-.71a15.81,15.81,0,0,1,.45-2.36,6.52,6.52,0,0,1,.71-1.65,7,7,0,0,1,1.56-2,5.77,5.77,0,0,1,2.45-1.16,13.27,13.27,0,0,1,3.07-.17,13.65,13.65,0,0,1,3.16.53l2.23-2-.18,3a5,5,0,0,1,1.38,1.78,13.37,13.37,0,0,1,.85,2.76,18.61,18.61,0,0,1,.4,2.41c.09.89.19,1.78.31,2.67l2.76,1-2.58,1.51c0,.42,0,.8,0,1.16s.05.71.05,1.07c.12,1.31.22,2.24.31,2.8a2.8,2.8,0,0,0,.58,1.39,2.47,2.47,0,0,0,2.4,1.15,3.43,3.43,0,0,0,1.56-.44,3.76,3.76,0,0,0,1.38-1.25,5.05,5.05,0,0,0,.67-2.09,26.66,26.66,0,0,0,.13-2.9c.06-1.18.09-2.45.09-3.78a35.13,35.13,0,0,1,.18-3.7,16,16,0,0,1,.49-2.76,5.84,5.84,0,0,1,1-2,7.64,7.64,0,0,1,1.61-1.25l.09-2.85,1.69,2.23a5.14,5.14,0,0,1,1.24-.18,11.94,11.94,0,0,1,3.48.18,14.55,14.55,0,0,1,3.38,1.07,6.3,6.3,0,0,1,2.67,2.76l3.57.27-2.5,2.94a42.78,42.78,0,0,1,.27,5.25q0,3.12.09,8.19a4.32,4.32,0,0,1,.09.85v.85l1.51,1.07L326,413v.09c.05.77.08,1.53.08,2.27s0,1.53.09,2.36q.09,3.93.18,7.75t.09,6.77c-.06.83-.09,1.6-.09,2.32s0,1.39-.09,2Zm-40.52-26.27,4,1.16-.09-2.76Zm4.28,15.05-1.25-2.4-2.58,3.47ZM289,394l1.78,4,1.78-1.87Zm7.66,45.16.44-3-1.69.53Zm2.13-25.56,2.59.8-.18-3.21Zm8.11,4.18,2.85,2.41-.71-3.21ZM311,396.45l2.94,1.07.54-2.23Zm5.88,41.77-2-.18.27,2.49Zm3-10-2-2.76-1.07,1.78Zm-1.16-13,3.47.53-2.93-2.94Zm.45-12.65,1,1.7,2.49-1.7Z"/></g><g id="flower"><path class="cls-14" d="M78,140.37c16.2,14.7,36.6-11.6,36.6-11.6s7.9,36.5,30.3,23.5c24.5-14.2.3-38.4.3-38.4s31.2,10.9,31.7-21.5c.5-32.7-36.4-12.1-36.4-12.1s19.3-29.1-10.7-36.8c-28.7-7.4-22.8,30.9-22.8,30.9s-22.1-28.9-38.3-1.2c-15.4,26.2,22.3,31.2,22.3,31.2S55.08,119.67,78,140.37Z"/><path class="cls-15" d="M141.18,107.07s26.2,9.1,26.6-18c.1-9.5-3.5-13.6-8.2-15,8.9-.8,17.5,2.5,17.3,18.4-.4,28-23.7,23.7-30.1,22A46.36,46.36,0,0,0,141.18,107.07Z"/><path class="cls-15" d="M137.18,78.87s16.1-24.4-8.9-30.9c-24-6.2-19.1,25.9-19.1,25.9a35.84,35.84,0,0,0-2.6-2.9c-.7-9.2-.3-33.5,23.1-27.5,23.1,6,16.9,24.7,12.9,32.9C140.78,77.17,139,78,137.18,78.87Z"/><path class="cls-15" d="M68.68,73.17c7.8-13.3,16.9-13.5,24.3-10.2-5.2-.8-10.9,1.3-15.9,9.9C64.18,94.77,95.78,99,95.78,99a46.28,46.28,0,0,0-8.1,4.7C78.88,101.77,56.18,94.47,68.68,73.17Z"/><path class="cls-15" d="M81.18,110.07c-3.6,5.1-4.5,11.7,3.7,19.2,13.6,12.3,30.6-9.7,30.6-9.7s6.7,30.6,25.4,19.7c10.7-6.2,10.3-14.6,7.5-21.3,5.7,7.4,14.8,23.7-3.6,34.4-22.3,13-30.3-23.5-30.3-23.5s-20.4,26.3-36.6,11.6C63.48,127.27,72.58,116.27,81.18,110.07Z"/></g><g id="bkg"><path class="cls-16" d="M259.67,103.67c-19.92,0-39.23,3.24-53.85,17.11-14.62-13.87-33.9-15.46-53.83-15.46-47.74,0-86.32,36.42-86.32,94.92S105,299,152.78,299c19.92,0,32.6-15,52.23-15s36.23,14.58,56.15,14.58c47.75,0,83.19-39.87,83.19-98.36S307.41,103.67,259.67,103.67Z"/><path class="cls-17" d="M149.49,133.78c19.92,0,42.45,8.15,57.07,22.6,14.62-14.45,37.53-21.66,57.46-21.66,45.84,0,77.66,18.36,80.57,75.91.12-2.39.19-4.8.19-7.22,0-60.91-37.24-101.48-85-101.48-19.92,0-39.35,4.35-54,18.8-14.62-14.45-33.9-16.09-53.83-16.09-47.74,0-85.89,37.86-85.89,98.77,0,2.42.07,4.83.19,7.22C69.21,153.08,103.65,133.78,149.49,133.78Z"/><path class="cls-18" d="M171.35,294.9S166.78,265,201.78,266s38.61,6.32,39,28.33c0,0-26.17-9.95-32.83-10.2C198.4,283.76,198.87,284.06,171.35,294.9Z"/><polyline class="cls-19" points="73.11 281.53 86.11 264.52 86.11 263.37 63.99 270.99"/><polyline class="cls-19" points="48.8 160.63 72.62 159.38 73.59 158.65 53.3 148"/><line class="cls-19" x1="67.76" y1="188.05" x2="45.16" y2="184.18"/><line class="cls-19" x1="69.11" y1="226.63" x2="54.64" y2="230.91"/><polyline class="cls-19" points="346.05 267.58 333.12 251.52 333.03 250.37 353.4 256.45"/><polyline class="cls-19" points="353.4 145 332 145.38 331.07 144.72 348.41 132.71"/><line class="cls-19" x1="340.78" y1="175.2" x2="362.38" y2="169.8"/><line class="cls-19" x1="342.46" y1="211.84" x2="357.72" y2="215.88"/></g><g id="left"><path class="cls-16" d="M205.93,137.67c-8.11-13.89-36.31-23.26-59.15-23.2-30.88.08-82.32,34.93-83,91.2-.65,55.21,38.35,99.64,87,99.64,20.3,0,39.27-6.71,50.73-23.1,13.23-18.9,6.39-44.64-10.14-50.53-12.8-4.56-13.4-24.4-3.33-50C195.11,163.78,215.12,153.43,205.93,137.67Z"/><path class="cls-20" d="M106.41,131.34C95.13,161.64,80.49,225,143,300.53"/><path class="cls-20" d="M146.07,116.44c-11.29,30.31-25.42,98.26,37.06,173.79"/><path id="butt-shadow" class="cls-21" d="M199.63,238.65a27.74,27.74,0,0,1,1,7.94c0,24-27.1,43.4-60.52,43.4-24.2,0-45.06-10.18-54.75-24.89,5.53,19.88,35,38.16,64.32,38.16,23.07,0,47.5-8.9,53.45-24.8C211.58,255.93,203,243.82,199.63,238.65Z"/><path class="cls-18" d="M200.17,239.47c18.42,29.66-19.36,56.32-53.37,58-24.16,1.18-51.32-14.88-61-29.59,5.53,19.88,35,38.16,64.32,38.16,23.07,0,42.42-6.55,54.48-28.65C212.93,262.1,206.87,240.74,200.17,239.47Z"/><path class="cls-18" d="M192,234.32c5.54,2.74,10,7,11.84,13,1.48,5,1.19,10.23.74,15.32-.23,2.59-.53,5.17-.59,7.77a1,1,0,0,0,2,0c.12-5.07,1-10.1,1-15.19-.09-5.59-1.37-11.14-4.88-15.61a26,26,0,0,0-9.05-7c-1.15-.57-2.16,1.15-1,1.72Z"/><path class="cls-22" d="M186.82,236.27a12.76,12.76,0,0,1,7.8,7.6,1,1,0,1,0,2-.4v-.2a15.43,15.43,0,0,0-9.2-9,1,1,0,0,0-1.2.7h0a1,1,0,0,0,.6,1.3Z"/><path class="cls-22" d="M197.82,250.07a1,1,0,1,0-1-1A1,1,0,0,0,197.82,250.07Z"/><line class="cls-19" x1="166.22" y1="163.78" x2="156.82" y2="155.38"/><line class="cls-19" x1="122.12" y1="170.38" x2="114.62" y2="166.08"/><line class="cls-19" x1="120.82" y1="203.18" x2="115.92" y2="212.88"/><line class="cls-19" x1="147.42" y1="270.28" x2="142.22" y2="277.38"/><line class="cls-19" x1="135.02" y1="251.58" x2="123.02" y2="247.28"/><line class="cls-19" x1="96.02" y1="193.88" x2="84.32" y2="187.18"/><line class="cls-19" x1="93.62" y1="155.48" x2="91.12" y2="139.05"/><line class="cls-19" x1="87.19" y1="246.12" x2="69.86" y2="251.94"/><line class="cls-19" x1="84.72" y1="214.28" x2="78.52" y2="214.28"/><line class="cls-19" x1="169.62" y1="113.41" x2="166.32" y2="127.38"/><line class="cls-19" x1="161.52" y1="198.48" x2="161.52" y2="219.38"/><line class="cls-19" x1="124.82" y1="126.78" x2="133.22" y2="141.08"/><line class="cls-19" x1="189.02" y1="172.58" x2="187.12" y2="184.48"/></g><g id="right"><path class="cls-16" d="M209.71,134.32c6.93-6.25,31-19.65,51.27-19.65,48.65,0,83.8,36,83.8,88.74,0,56.26-35.15,102.29-83.8,102.29-20.31,0-37.73-6.67-49.2-22-13.23-17.73-9-44.3,7.51-49.82,10.16-3.4,11-21.25,5.37-41.43C220.47,177.38,188,153.91,209.71,134.32Z"/><path class="cls-20" d="M306.44,130.31c11.29,30.31,24.86,95.08-37.62,170.61"/><path class="cls-20" d="M264.57,115.76c11.28,30.3,26.57,99.33-35.91,174.86"/><path id="butt-shadow-2" data-name="butt-shadow" class="cls-21" d="M212.16,239a27.39,27.39,0,0,0-1,7.94c0,24,27.1,43.4,60.52,43.4,24.19,0,45.06-10.18,54.75-24.89-5.53,19.88-35,38.17-64.32,38.17-23.07,0-47.5-8.91-53.45-24.81C200.21,256.32,208.75,244.21,212.16,239Z"/><path class="cls-18" d="M211.61,239.86c-18.42,29.66,19.36,56.32,53.38,58,24.16,1.18,51.32-14.88,61-29.59-5.53,19.88-35,38.17-64.32,38.17-23.07,0-42.43-6.56-54.49-28.66C198.86,262.49,204.91,241.13,211.61,239.86Z"/><path class="cls-18" d="M218.78,233c-5.77,2.86-10.47,7.33-12.54,13.54-1.73,5.18-1.52,10.76-1.06,16.12.24,2.71.56,5.43.63,8.15a1,1,0,0,0,2,0c-.24-9.81-3.24-20.65,3.23-29.23a24.05,24.05,0,0,1,8.75-6.86c1.16-.57.14-2.29-1-1.72Z"/><path class="cls-22" d="M225,236.67a12.76,12.76,0,0,0-7.8,7.6,1,1,0,0,1-2-.4v-.2a15.41,15.41,0,0,1,9.2-9,1,1,0,0,1,1.2.7h0a1,1,0,0,1-.6,1.3Z"/><path class="cls-22" d="M214,250.47a1,1,0,1,1,1-1A1,1,0,0,1,214,250.47Z"/><line class="cls-19" x1="245.56" y1="164.17" x2="254.96" y2="155.77"/><line class="cls-19" x1="289.66" y1="170.77" x2="297.16" y2="166.47"/><line class="cls-19" x1="290.96" y1="203.57" x2="295.86" y2="213.27"/><line class="cls-19" x1="264.36" y1="270.67" x2="269.56" y2="277.77"/><line class="cls-19" x1="276.76" y1="251.97" x2="288.76" y2="247.67"/><line class="cls-19" x1="315.76" y1="194.27" x2="327.46" y2="187.57"/><line class="cls-19" x1="318.16" y1="155.87" x2="320.66" y2="137.15"/><line class="cls-19" x1="314.41" y1="259.47" x2="324.7" y2="270.52"/><line class="cls-19" x1="327.06" y1="228.77" x2="344.35" y2="228.77"/><line class="cls-19" x1="241.64" y1="114.65" x2="245.46" y2="127.77"/><line class="cls-19" x1="250.26" y1="198.87" x2="250.26" y2="219.77"/><line class="cls-19" x1="286.96" y1="127.17" x2="278.56" y2="141.47"/><line class="cls-19" x1="222.76" y1="172.97" x2="224.66" y2="184.87"/></g><g id="needle-crack"><path class="cls-23" d="M206.85,129.2c-.1,17.31,0,41.57,0,41.57v55.31"/></g></svg>
